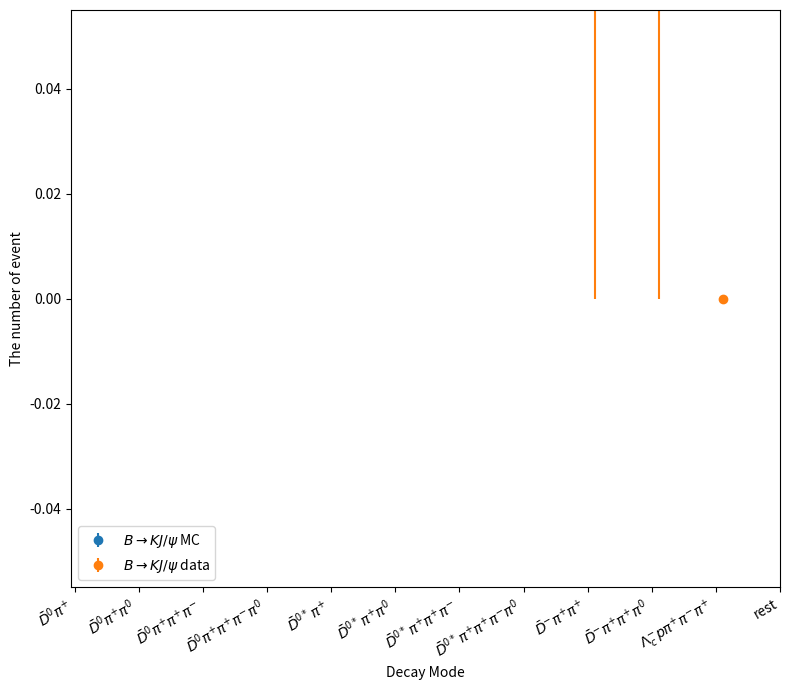

Here is the Python script that generated this plot:
import numpy as np
import matplotlib.pyplot as plt
from matplotlib.transforms import ScaledTranslation

# Define a function to plot and save a dataset
def plot_and_save_data(x, y1, yerr1, y2, yerr2, filename, y1_label, y2_label, title):
    fig, ax = plt.subplots(figsize=(8, 7))

    trans1 = ax.transData + ScaledTranslation(-5/72, 0, fig.dpi_scale_trans)
    trans2 = ax.transData + ScaledTranslation(+5/72, 0, fig.dpi_scale_trans)
    er1 = ax.errorbar(x, y1, yerr=yerr1, marker="o", linestyle="none", transform=trans1, label=y1_label)
    er2 = ax.errorbar(x, y2, yerr=yerr2, marker="o", linestyle="none", transform=trans2, label=y2_label)

    # Rotate the x-axis labels by 45 degrees
    ax.set_xticks(x)
    ax.set_xticklabels(x, rotation=30, ha='right')

    # Add a title and labels for the axes
    ax.set_xlabel('Decay Mode')
    ax.set_ylabel('The number of event')

    ax.legend(loc='best')

    ax.text(0.02, 0.95, title, transform=ax.transAxes, color='black', fontsize=16)

    plt.tight_layout()

    # Save the figure as a PNG image
    plt.savefig(filename, dpi=300)
    #plt.show()
    plt.close()  # Close the figure to release resources

def print_ratio(y1, yerr1, y2, filename):
    ratios = [y1_value / y2_value for y1_value, y2_value in zip(y1, y2)]
    relative_uncertainties = [yerr1_value / y1_value if y1_value != 0 else 0 for yerr1_value, y1_value in zip(yerr1, y1)]
    with open(filename, "w") as file:
        file.write("%d\n"%len(y1))
        for y1_value, y2_value, ratio, relative_uncertainty in zip(y1, y2, ratios, relative_uncertainties):
            file.write(f"{y1_value} {y2_value} {ratio} {relative_uncertainty}\n")

x = [r'$\bar{D}^{0}\pi^{+}$', \
     r'$\bar{D}^{0}\pi^{+}\pi^{0}$', \
     r'$\bar{D}^{0}\pi^{+}\pi^{+}\pi^{-}$', \
     r'$\bar{D}^{0}\pi^{+}\pi^{+}\pi^{-}\pi^{0}$', \
     r'$\bar{D}^{0*}\pi^{+}$', \
     r'$\bar{D}^{0*}\pi^{+}\pi^{0}$', \
     r'$\bar{D}^{0*}\pi^{+}\pi^{+}\pi^{-}$', \
     r'$\bar{D}^{0*}\pi^{+}\pi^{+}\pi^{-}\pi^{0}$', \
     r'$\bar{D}^{-}\pi^{+}\pi^{+}$', \
     r'$\bar{D}^{-}\pi^{+}\pi^{+}\pi^{0}$', \
     r'$\Lambda_{c}^{-}p\pi^{+}\pi^{-}\pi^{+}$', \
     'rest']

y1 = [8.364552, 16.129407, 19.350836, 16.558090, 5.191980, 5.394551, 6.813006, 7.011976, 1.623541, 4.441195, 3.351034, 13.573115] # for MC
yerr1 = [1.395016, 1.943602, 2.125431, 1.966790, 1.108748, 1.125932, 1.266428, 1.280623, 0.613804, 1.019269, 0.897141, 1.783717]

y2 = [8, 14, 12, 12, 4, 2, 6, 4, 1, 1, 0, 1] # for data
yerr2 = [2.828427, 3.741657, 3.464102, 3.464102, 2.0, 1.414214, 2.449490, 2, 1, 1, 0, 1]

plot_and_save_data(x, y1, yerr1, y2, yerr2, "Number_of_event_comparison", r'$B \rightarrow K J/\psi$ MC', r'$B \rightarrow K J/\psi$ data', r'')
